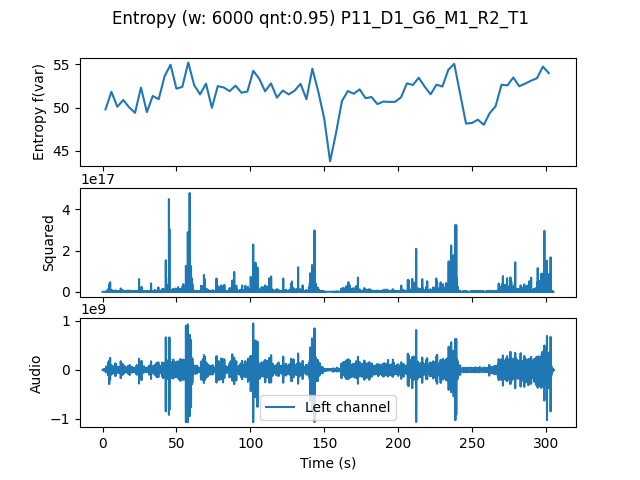

Source data for this figure (header and first rows):
, t0, var
0.0, 0.0, 49.8
4.0, 4.0, 51.83
8.0, 8.0, 50.09
12.0, 12.0, 50.88
16.0, 16.0, 50.03
20.0, 20.0, 49.4
24.0, 24.0, 52.32
28.0, 28.0, 49.48
32.0, 32.0, 51.35
36.0, 36.0, 50.97
40.0, 40.0, 53.63
44.0, 44.0, 54.96
48.0, 48.0, 52.19
52.0, 52.0, 52.4
56.0, 56.0, 55.21
60.0, 60.0, 52.61
64.0, 64.0, 51.53
68.0, 68.0, 52.77
72.0, 72.0, 49.97
76.0, 76.0, 52.48
80.0, 80.0, 52.33
84.0, 84.0, 51.9
88.0, 88.0, 52.54
92.0, 92.0, 51.73
96.0, 96.0, 51.85
100.0, 100.0, 54.26
104.0, 104.0, 53.35
108.0, 108.0, 51.88
112.0, 112.0, 52.8
116.0, 116.0, 51.15
120.0, 120.0, 51.98
124.0, 124.0, 51.52
128.0, 128.0, 51.96
132.0, 132.0, 52.75
136.0, 136.0, 50.97
140.0, 140.0, 54.5
144.0, 144.0, 51.84
148.0, 148.0, 48.76
152.0, 152.0, 43.78
156.0, 156.0, 47.05
160.0, 160.0, 50.75
164.0, 164.0, 51.92
168.0, 168.0, 51.61
172.0, 172.0, 52.1
176.0, 176.0, 51.09
180.0, 180.0, 51.22
184.0, 184.0, 50.41
188.0, 188.0, 50.7
192.0, 192.0, 50.66
196.0, 196.0, 50.67
200.0, 200.0, 51.18
204.0, 204.0, 52.81
208.0, 208.0, 52.62
212.0, 212.0, 53.45
216.0, 216.0, 52.43
220.0, 220.0, 51.54
224.0, 224.0, 52.65
228.0, 228.0, 52.44
232.0, 232.0, 54.37
236.0, 236.0, 55.07
... 16 more rows
